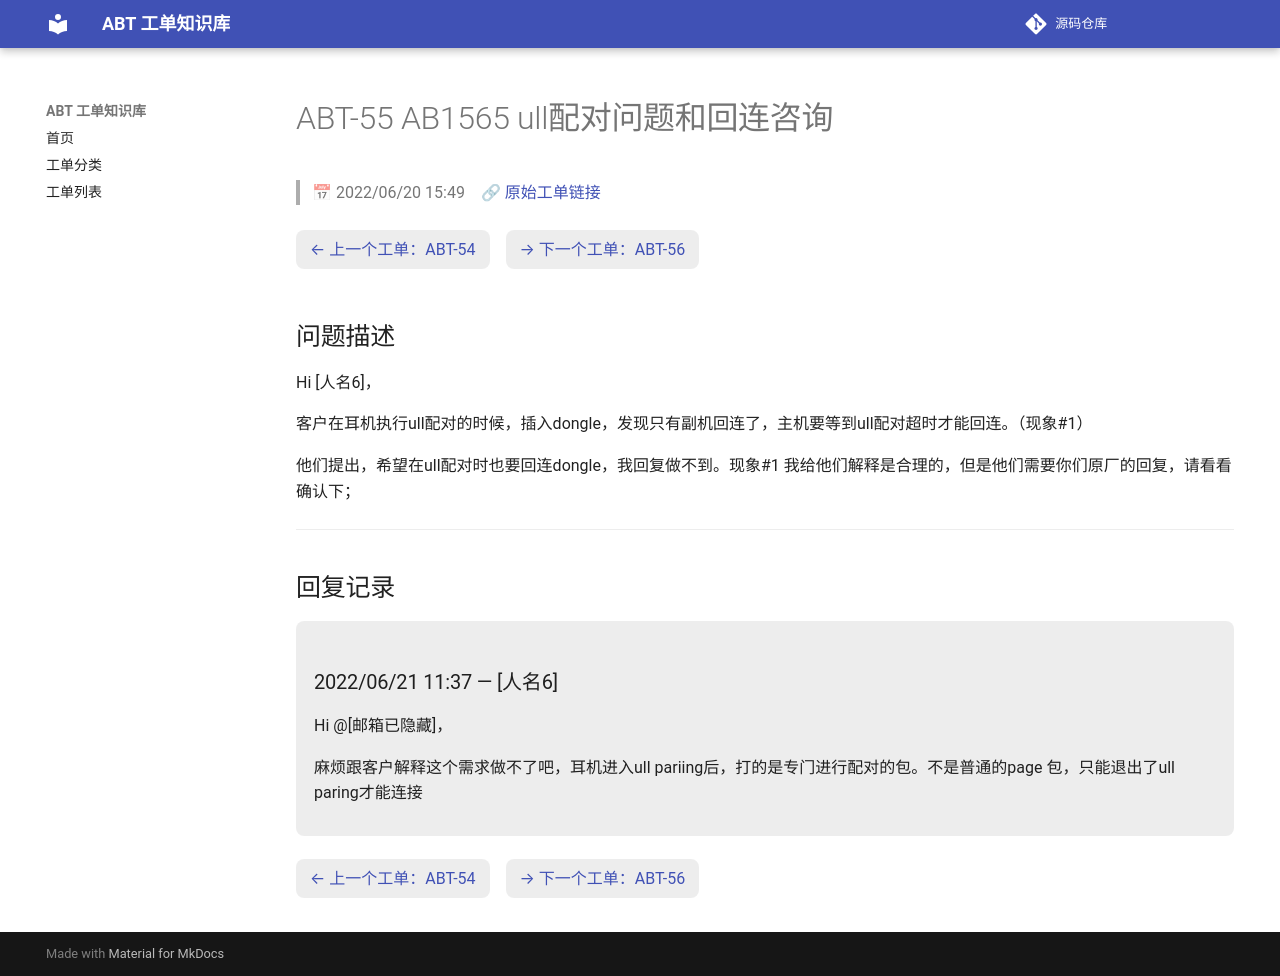

repository: luckycee/airoha-kb · page: tickets/ABT-55/index.html · generator: mkdocs

---
id: ABT-55
title: "AB1565 ull配对问题和回连咨询"
date: 2022/06/20 15:49
status: Closed
source: https://eservice.airoha.com.tw/servicedesk/customer/portal/1038/MIUIX1565-55
---

# ABT-55 AB1565 ull配对问题和回连咨询

> 📅 2022/06/20 15:49　🔗 [原始工单链接](https://eservice.airoha.com.tw/servicedesk/customer/portal/1038/MIUIX1565-55)

<div class="ticket-nav" markdown="1">

[← 上一个工单：ABT-54](ABT-54.md)　[→ 下一个工单：ABT-56](ABT-56.md)

</div>

## 问题描述

Hi [人名6]，

客户在耳机执行ull配对的时候，插入dongle，发现只有副机回连了，主机要等到ull配对超时才能回连。（现象#1）

他们提出，希望在ull配对时也要回连dongle，我回复做不到。现象#1 我给他们解释是合理的，但是他们需要你们原厂的回复，请看看确认下；

---

## 回复记录

<div class="reply odd" markdown="1">

### 2022/06/21 11:37 — [人名6]

Hi @[邮箱已隐藏]，

麻烦跟客户解释这个需求做不了吧，耳机进入ull pariing后，打的是专门进行配对的包。不是普通的page 包，只能退出了ull paring才能连接

</div>

<div class="ticket-nav" markdown="1">

[← 上一个工单：ABT-54](ABT-54.md)　[→ 下一个工单：ABT-56](ABT-56.md)

</div>
